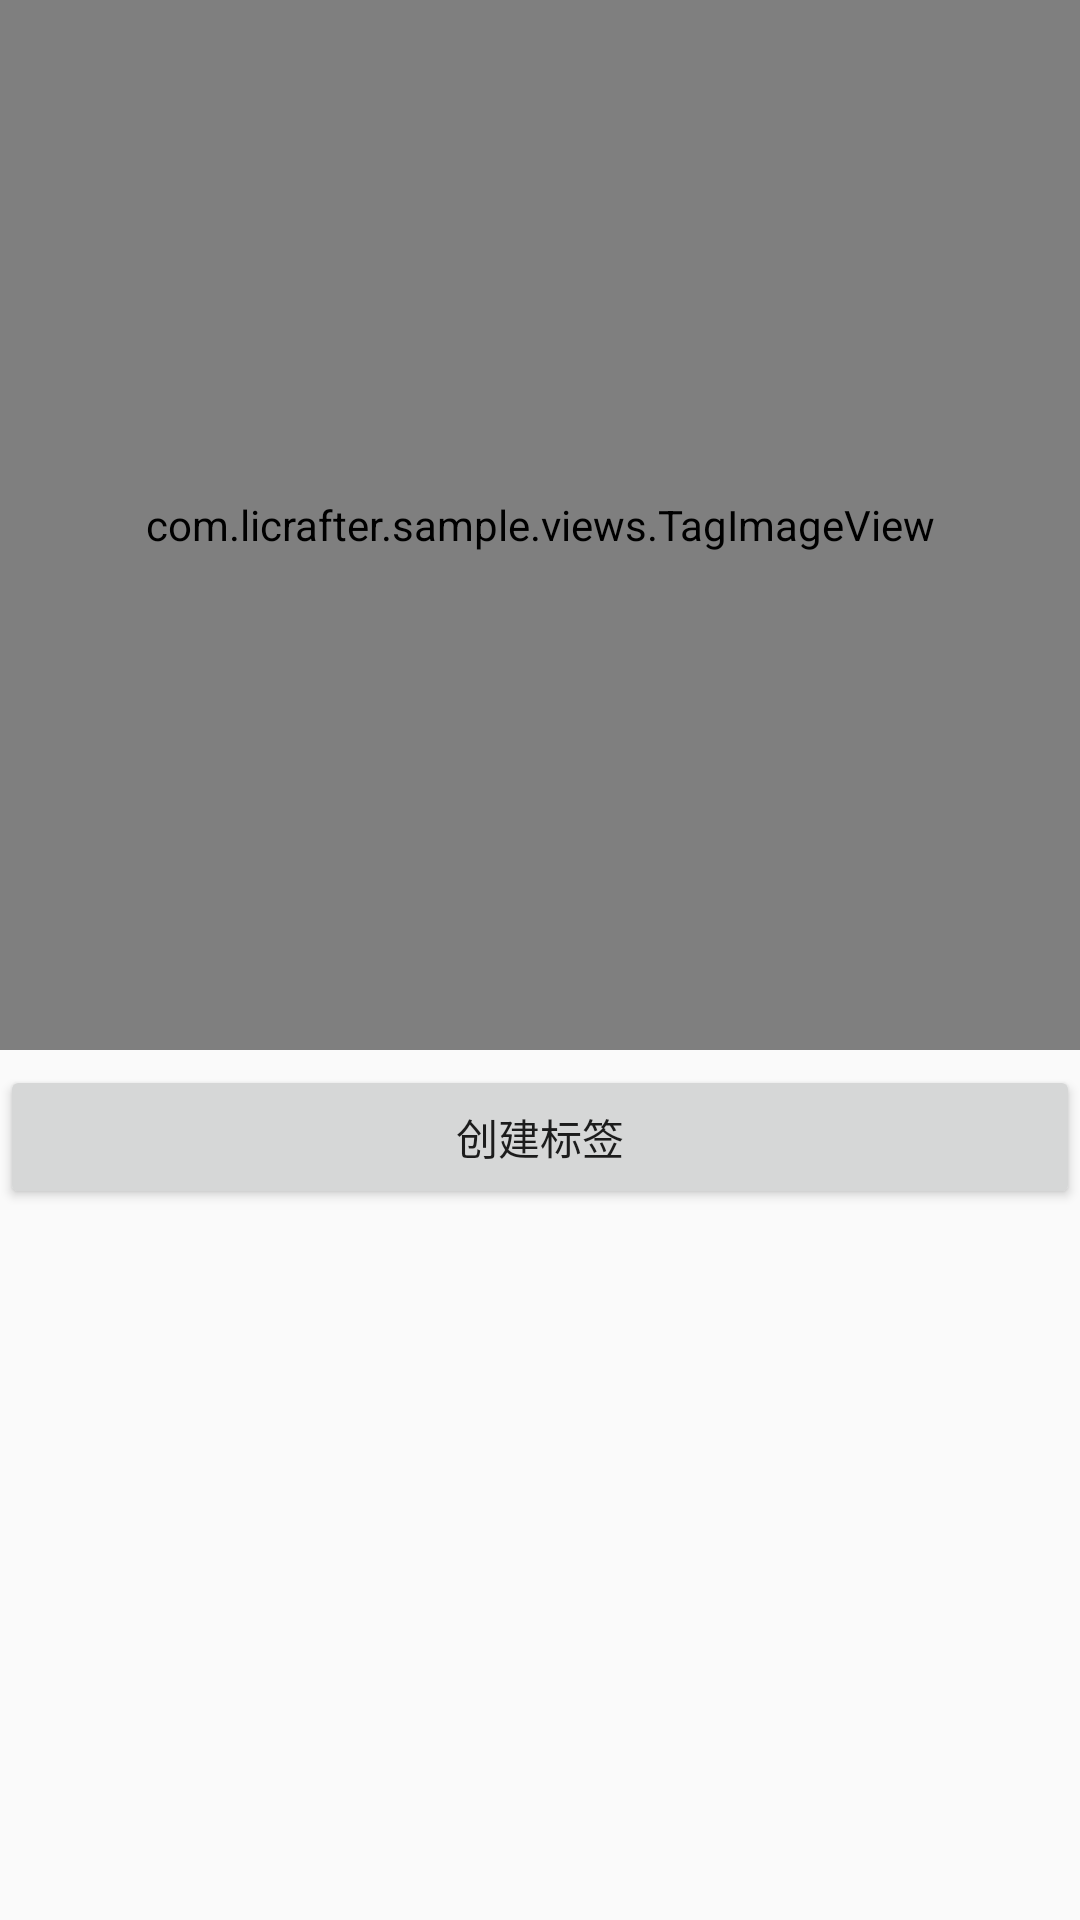

This screen was rendered from an Android layout file. Write that file and the resources it references.
<!-- AndroidManifest.xml: application theme AppTheme -->
<!-- res/layout/activity_main.xml -->
<?xml version="1.0" encoding="utf-8"?>
<LinearLayout
    xmlns:android="http://schemas.android.com/apk/res/android"
    xmlns:tools="http://schemas.android.com/tools"
    android:id="@+id/activity_main"
    android:layout_width="match_parent"
    android:layout_height="match_parent"
    android:orientation="vertical">

    <com.licrafter.sample.views.TagImageView
        android:id="@+id/tagImageView"
        android:layout_width="match_parent"
        android:layout_height="350dp"/>

    <Button
        android:id="@+id/transButton"
        android:layout_width="match_parent"
        android:layout_height="wrap_content"
        android:layout_marginTop="5dp"
        android:text="创建标签"/>

</LinearLayout>
<!-- resources referenced by this layout -->
<resources>
  <style name="AppTheme" parent="LeAppBaseTheme">
          
          <item name="colorPrimary">@color/colorPrimary</item>
          <item name="colorPrimaryDark">@color/colorPrimaryDark</item>
          <item name="colorAccent">@color/colorAccent</item>
  
      </style>
  <style name="LeAppBaseTheme" parent="Theme.AppCompat.Light.NoActionBar" />
  <color name="colorPrimary">#3F51B5</color>
  <color name="colorPrimaryDark">#303F9F</color>
  <color name="colorAccent">#FF4081</color>
</resources>
